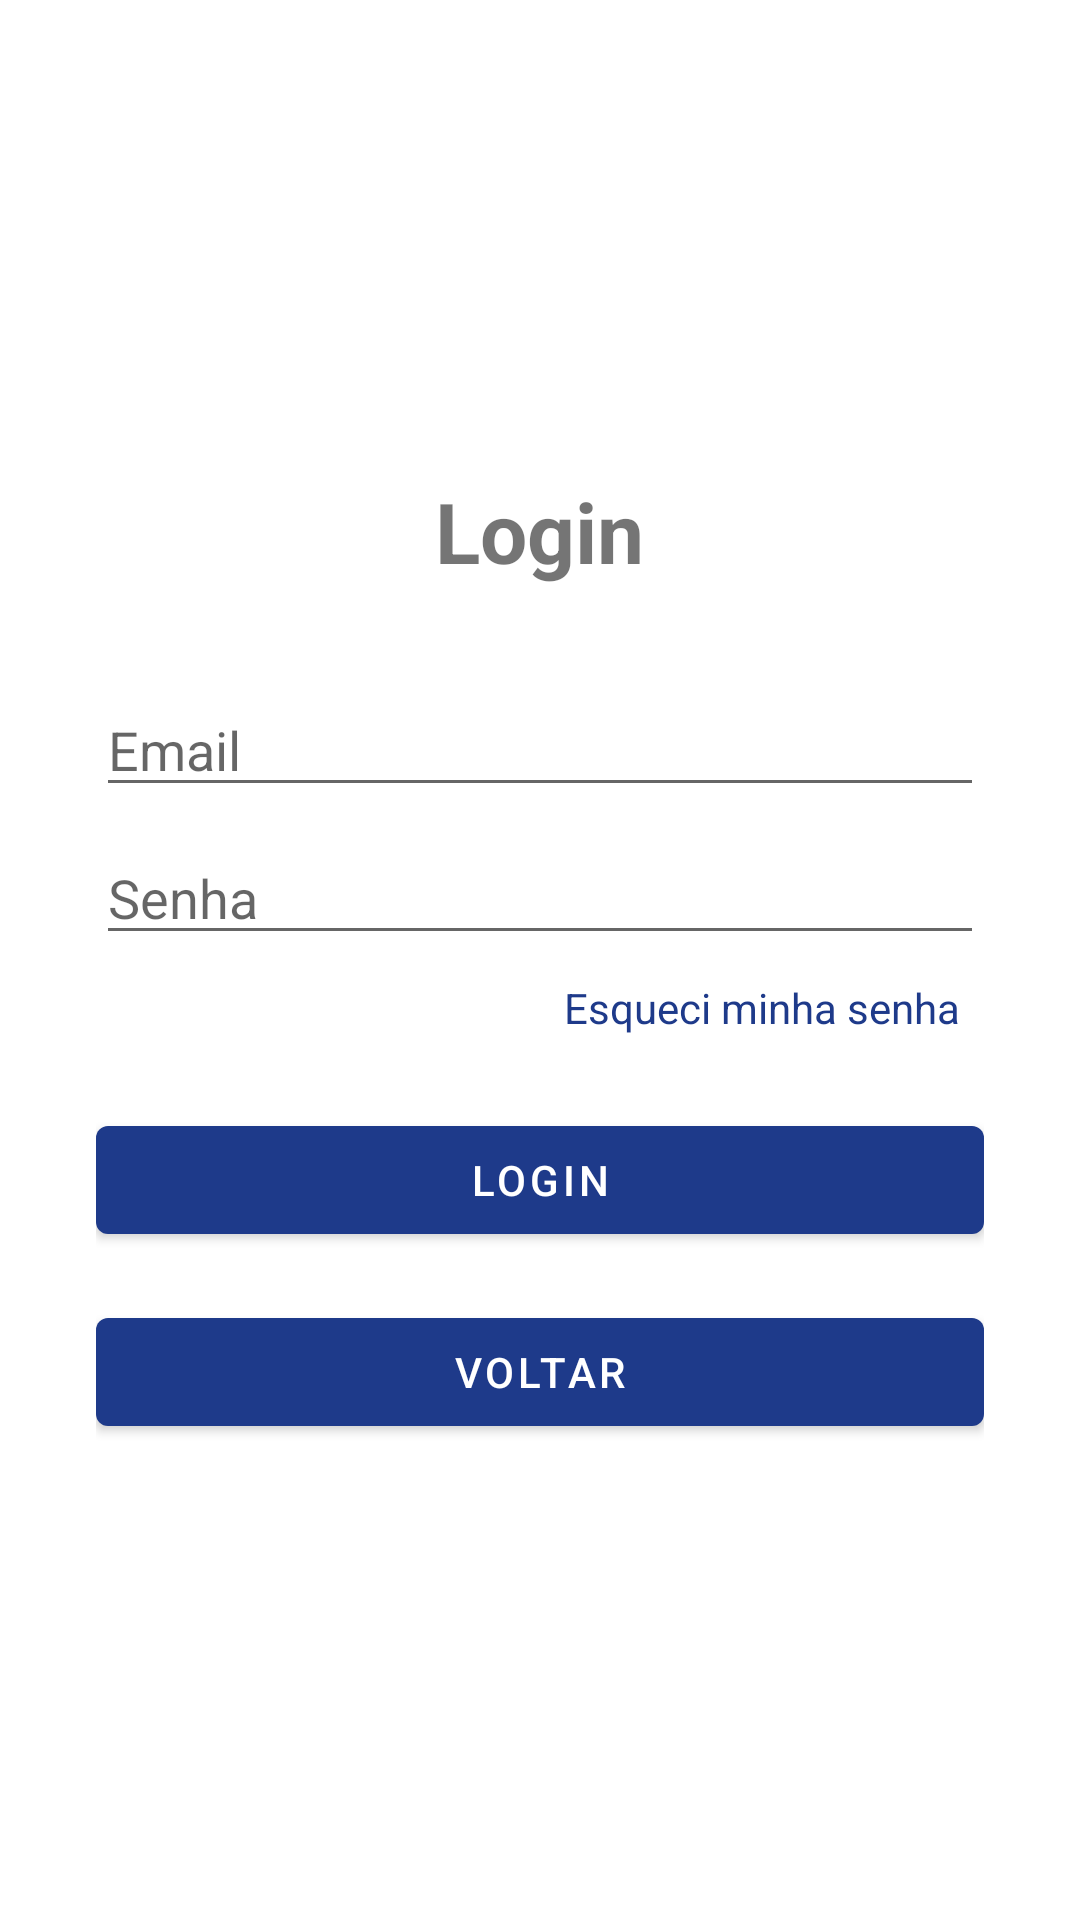

Produce the Android XML layout that renders to this screen, including the resource entries it uses.
<!-- AndroidManifest.xml: application theme Theme.CampusHub -->
<!-- res/layout/activity_login.xml -->
<?xml version="1.0" encoding="utf-8"?>
<LinearLayout xmlns:android="http://schemas.android.com/apk/res/android"
    android:layout_width="match_parent"
    android:layout_height="match_parent"
    android:gravity="center"
    android:orientation="vertical"
    android:padding="32dp">

    <TextView
        android:layout_width="wrap_content"
        android:layout_height="wrap_content"
        android:layout_marginBottom="32dp"
        android:text="@string/login"
        android:textSize="28sp"
        android:textStyle="bold" />

    <EditText
        android:id="@+id/edtEmail"
        android:layout_width="match_parent"
        android:layout_height="wrap_content"
        android:autofillHints="emailAddress"
        android:hint="@string/email"
        android:inputType="textEmailAddress" />

    <EditText
        android:id="@+id/edtPassword"
        android:layout_width="match_parent"
        android:layout_height="wrap_content"
        android:layout_marginTop="8dp"
        android:autofillHints="password"
        android:hint="@string/password"
        android:inputType="textPassword" />

    <TextView
        android:id="@+id/txtForgotPassword"
        android:layout_width="wrap_content"
        android:layout_height="wrap_content"
        android:layout_gravity="end"
        android:padding="8dp"
        android:text="@string/forgot_password"
        android:textColor="?attr/colorPrimary" />

    <Button
        android:id="@+id/btnLogin"
        android:layout_width="match_parent"
        android:layout_height="wrap_content"
        android:layout_marginTop="16dp"
        android:text="@string/login" />

    <Button
        android:id="@+id/btnBack"
        android:layout_width="match_parent"
        android:layout_height="wrap_content"
        android:layout_marginTop="16dp"
        android:text="@string/back" />

</LinearLayout>
<!-- resources referenced by this layout -->
<resources>
  <string name="back">Voltar</string>
  <string name="email">Email</string>
  <string name="forgot_password">Esqueci minha senha</string>
  <string name="login">Login</string>
  <string name="password">Senha</string>
  <style name="Theme.CampusHub" parent="Theme.MaterialComponents.DayNight.DarkActionBar">
          <item name="colorPrimary">@color/ui_primary</item>
          <item name="colorPrimaryVariant">@color/ui_primary_dark</item>
          <item name="colorOnPrimary">@color/white</item>
  
          <item name="colorSecondary">@color/ui_accent</item>
          <item name="colorSecondaryVariant">@color/ui_accent_dark</item>
          <item name="colorOnSecondary">@color/black</item>
      </style>
  <color name="ui_primary">#FF1E3A8A</color>
  <color name="ui_primary_dark">#FF172554</color>
  <color name="white">#FFFFFFFF</color>
  <color name="ui_accent">#FFF59E0B</color>
  <color name="ui_accent_dark">#FFB45309</color>
  <color name="black">#FF000000</color>
</resources>
